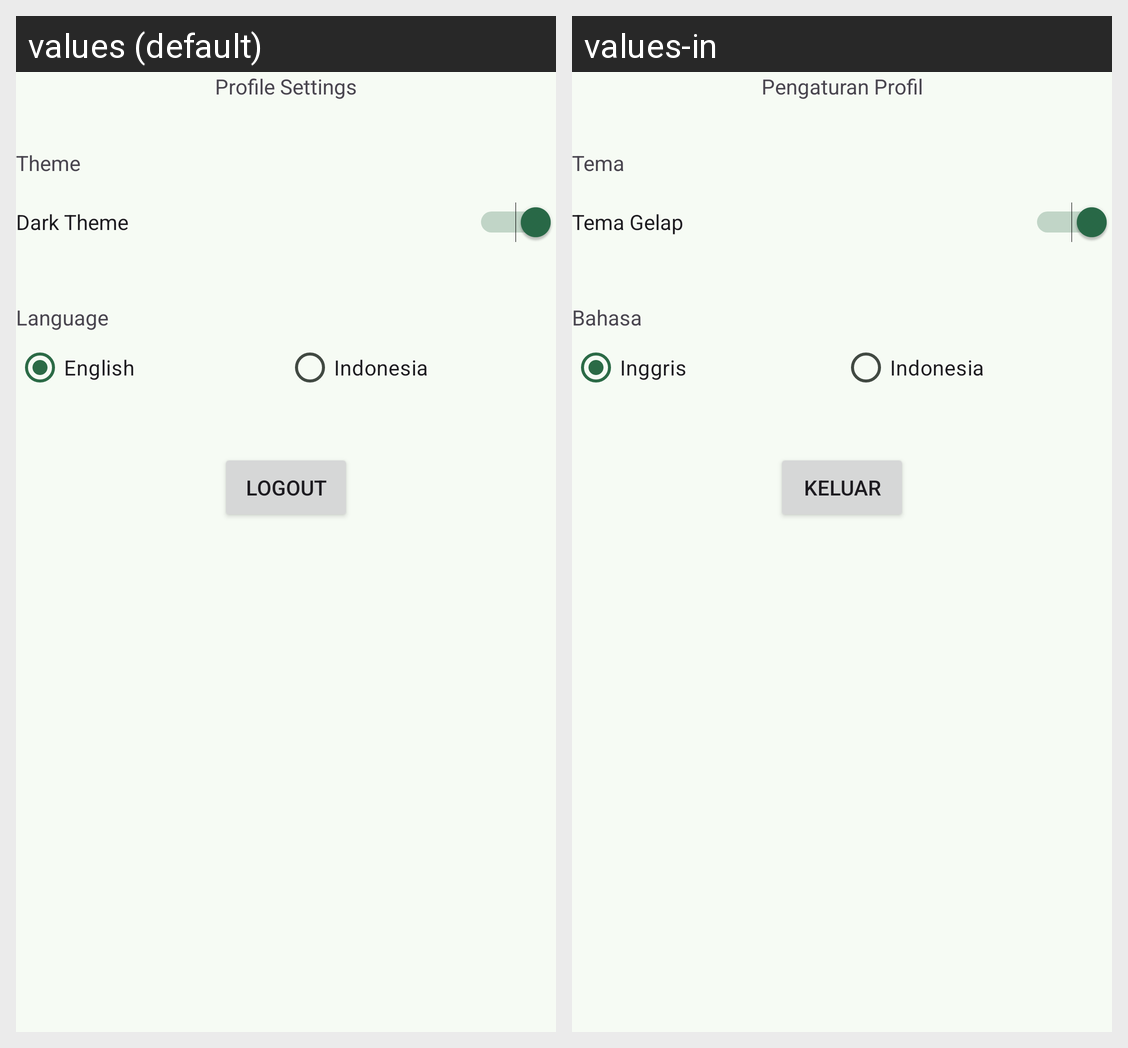

Here is an Android app screen in its default locale and in the app's own translations. Write out the translated-string differences for the strings that appear on this screen.
Android screen res/layout/fragment_profile.xml rendered under 2 locales, left to right: values (default), values-in. Device: Nexus 5 (rendered at 1080×1920; each locale shown at half size, 540×960, under a caption strip naming it); theme Theme.DicodingStory.
Strings drawn on this screen, with the default value and each locale's value (text and hints the layout hard-codes, and strings that could not be matched under every locale, appear in the picture but are not listed):

label_theme
  values: Theme
  values-in: Tema

label_dark_theme
  values: Dark Theme
  values-in: Tema Gelap

label_profile_settings
  values: Profile Settings
  values-in: Pengaturan Profil

label_language
  values: Language
  values-in: Bahasa

label_radio_en
  values: English
  values-in: Inggris

label_radio_in
  values: Indonesia
  values-in: Indonesia

label_logout
  values: Logout
  values-in: Keluar
